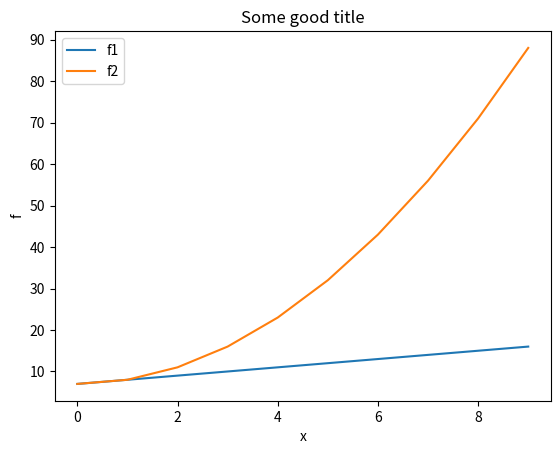

This figure's Python source: (Note: this script raises an exception after producing the figure.)
# %% Import

import matplotlib.pyplot as plt

# %%

xs = list(range(10))
f1s = [x + 7 for x in xs]
f2s = [x ** 2 + 7 for x in xs]

print(xs)
print(f1s)
print(f2s)

# %%

plt.figure()
plt.plot(xs, f1s, label="f1")
plt.plot(xs, f2s, label="f2")
plt.legend()
plt.xlabel("x")
plt.ylabel("f")
plt.title("Some good title")
plt.savefig("figures/file_name.pdf")
plt.savefig("figures/file_name.png")
plt.show()
